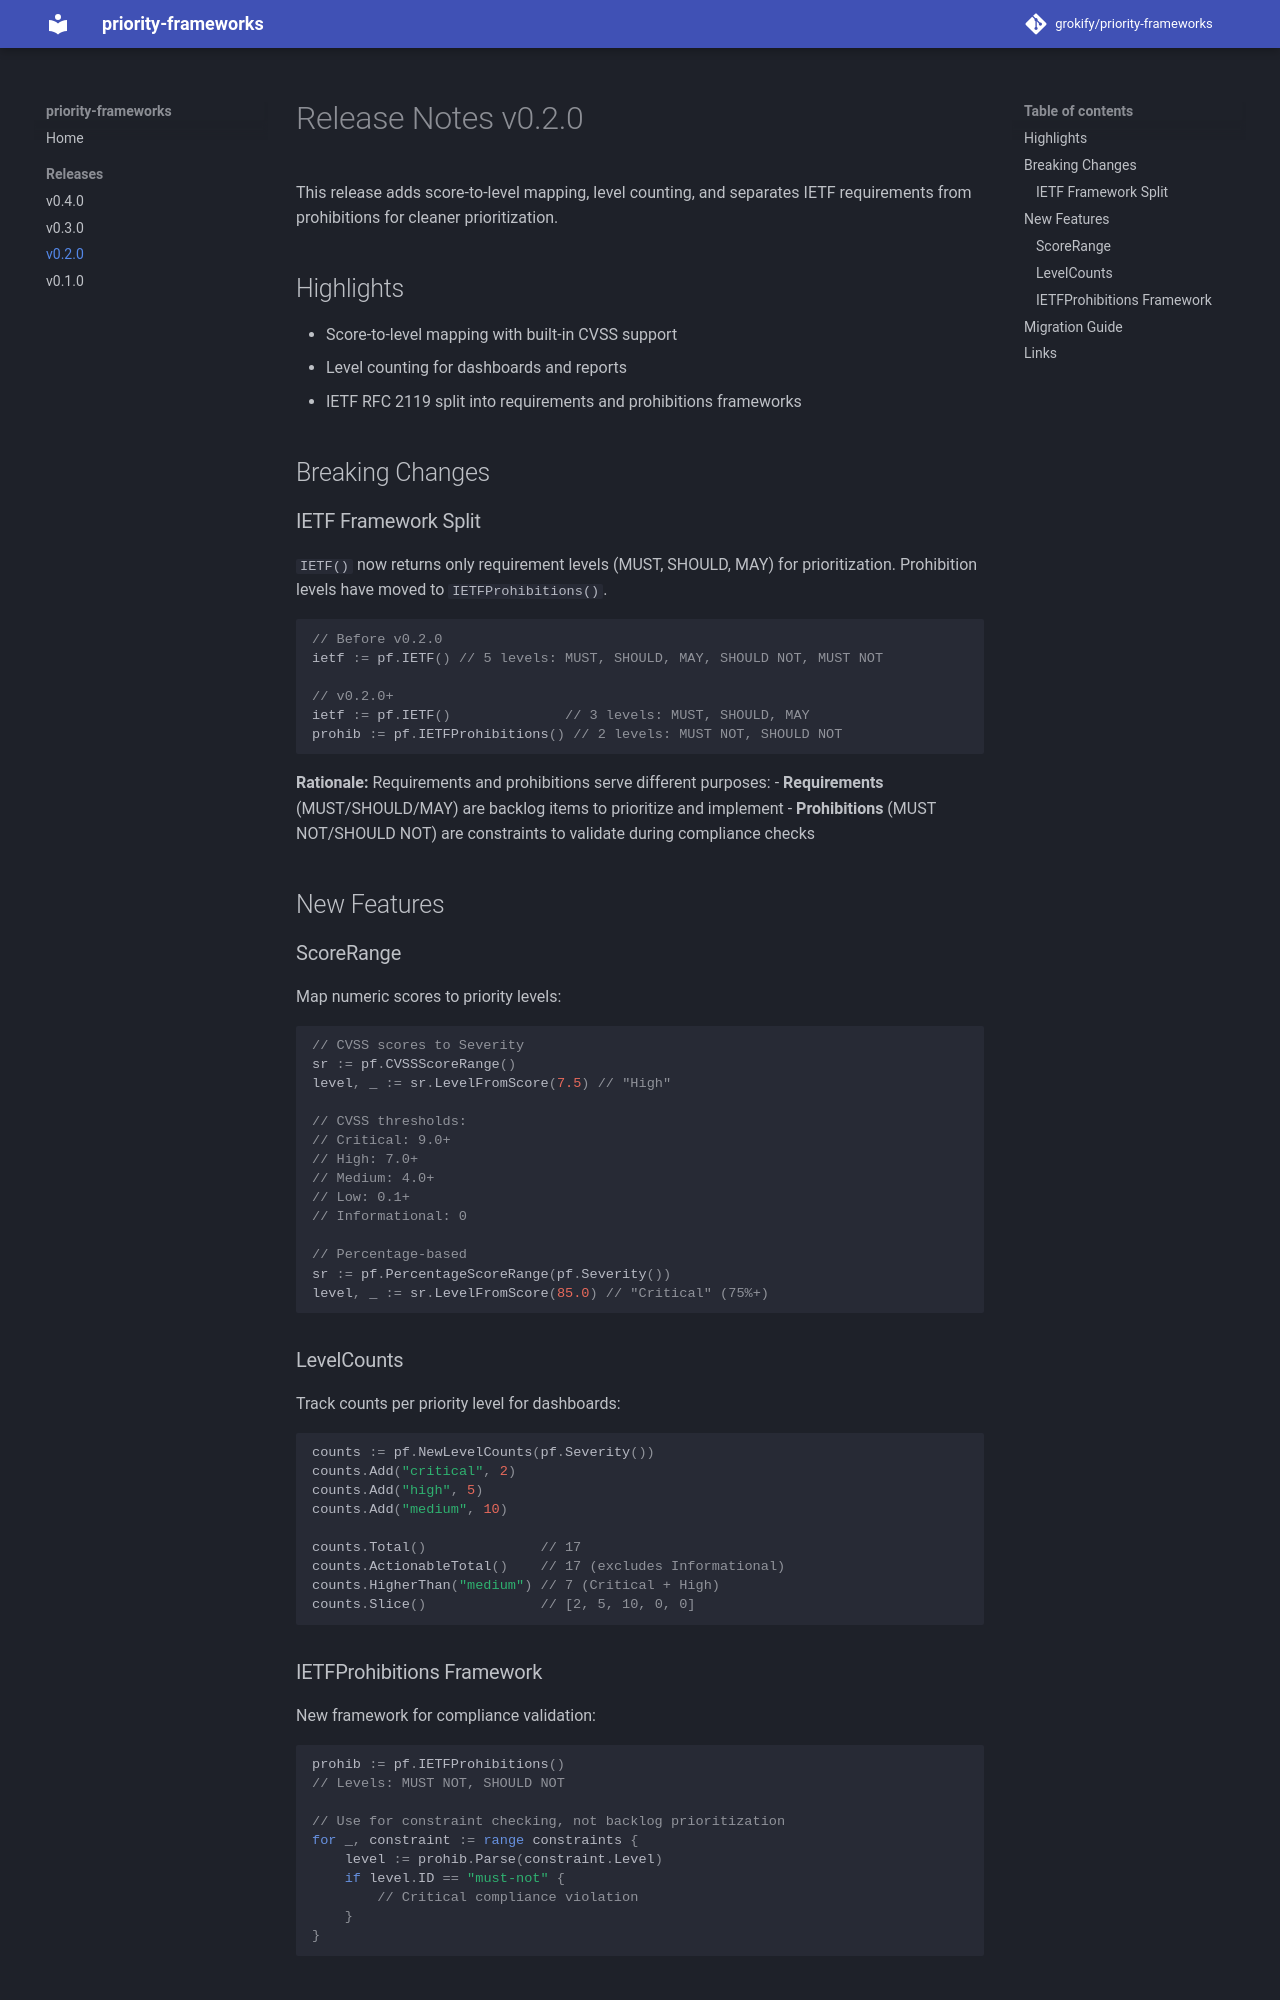

repository: grokify/priority-frameworks · page: releases/v0.2.0/index.html · generator: mkdocs

# Release Notes v0.2.0

This release adds score-to-level mapping, level counting, and separates IETF requirements from prohibitions for cleaner prioritization.

## Highlights

- Score-to-level mapping with built-in CVSS support
- Level counting for dashboards and reports
- IETF RFC 2119 split into requirements and prohibitions frameworks

## Breaking Changes

### IETF Framework Split

`IETF()` now returns only requirement levels (MUST, SHOULD, MAY) for prioritization. Prohibition levels have moved to `IETFProhibitions()`.

```go
// Before v0.2.0
ietf := pf.IETF() // 5 levels: MUST, SHOULD, MAY, SHOULD NOT, MUST NOT

// v0.2.0+
ietf := pf.IETF()              // 3 levels: MUST, SHOULD, MAY
prohib := pf.IETFProhibitions() // 2 levels: MUST NOT, SHOULD NOT
```

**Rationale:** Requirements and prohibitions serve different purposes:
- **Requirements** (MUST/SHOULD/MAY) are backlog items to prioritize and implement
- **Prohibitions** (MUST NOT/SHOULD NOT) are constraints to validate during compliance checks

## New Features

### ScoreRange

Map numeric scores to priority levels:

```go
// CVSS scores to Severity
sr := pf.CVSSScoreRange()
level, _ := sr.LevelFromScore(7.5) // "High"

// CVSS thresholds:
// Critical: 9.0+
// High: 7.0+
// Medium: 4.0+
// Low: 0.1+
// Informational: 0

// Percentage-based
sr := pf.PercentageScoreRange(pf.Severity())
level, _ := sr.LevelFromScore(85.0) // "Critical" (75%+)
```

### LevelCounts

Track counts per priority level for dashboards:

```go
counts := pf.NewLevelCounts(pf.Severity())
counts.Add("critical", 2)
counts.Add("high", 5)
counts.Add("medium", 10)

counts.Total()              // 17
counts.ActionableTotal()    // 17 (excludes Informational)
counts.HigherThan("medium") // 7 (Critical + High)
counts.Slice()              // [2, 5, 10, 0, 0]
```
